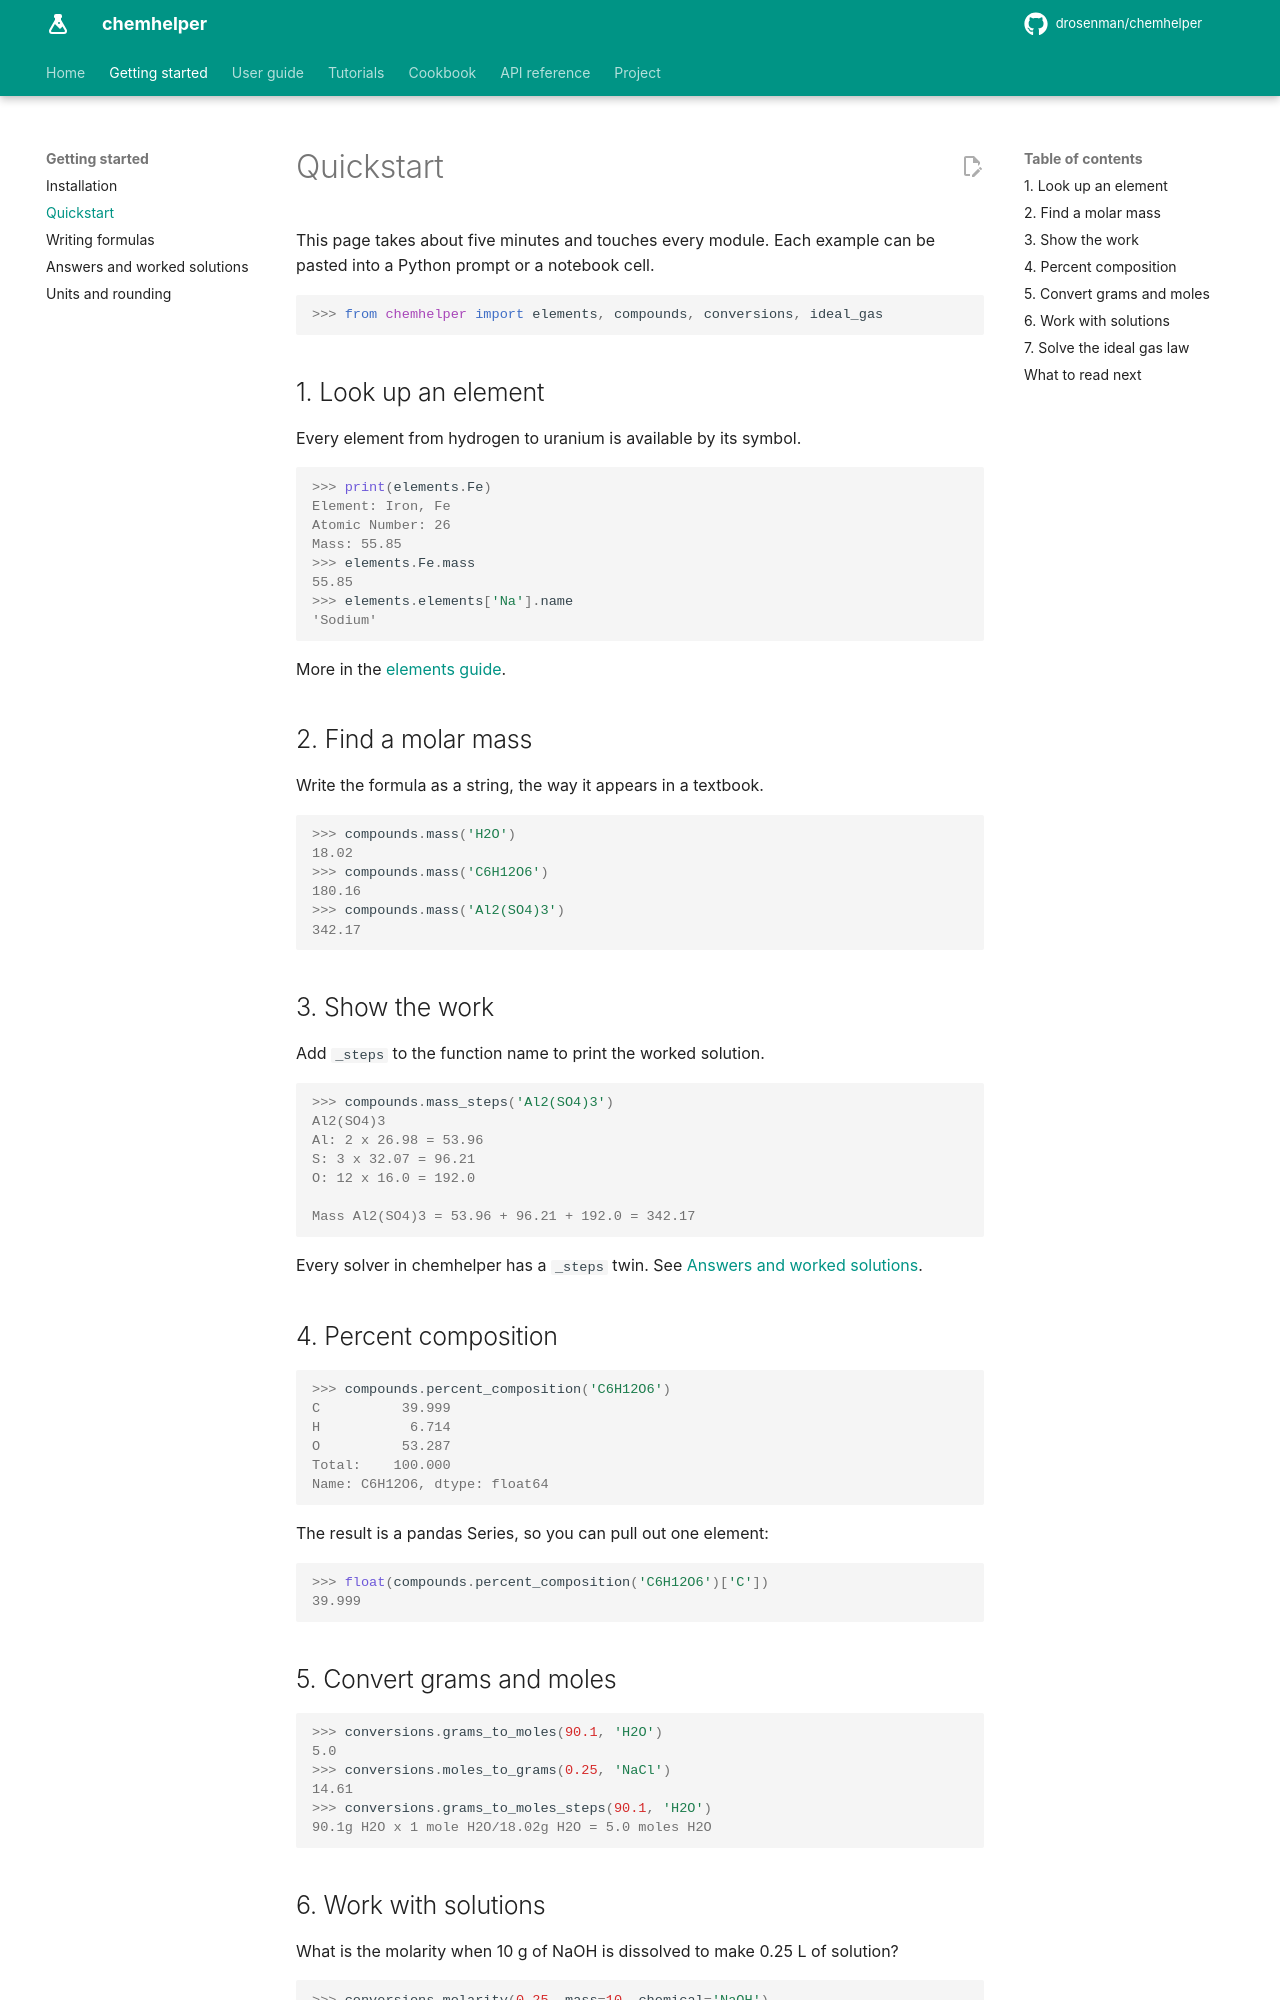

repository: DRosenman/chemhelper · page: getting-started/quickstart/index.html · generator: mkdocs

# Quickstart

This page takes about five minutes and touches every module. Each example can
be pasted into a Python prompt or a notebook cell.

```pycon
>>> from chemhelper import elements, compounds, conversions, ideal_gas
```

## 1. Look up an element

Every element from hydrogen to uranium is available by its symbol.

```pycon
>>> print(elements.Fe)
Element: Iron, Fe
Atomic Number: 26
Mass: 55.85
>>> elements.Fe.mass
55.85
>>> elements.elements['Na'].name
'Sodium'
```

More in the [elements guide](../guide/elements.md).

## 2. Find a molar mass

Write the formula as a string, the way it appears in a textbook.

```pycon
>>> compounds.mass('H2O')
18.02
>>> compounds.mass('C6H12O6')
180.16
>>> compounds.mass('Al2(SO4)3')
342.17
```

## 3. Show the work

Add `_steps` to the function name to print the worked solution.

```pycon
>>> compounds.mass_steps('Al2(SO4)3')
Al2(SO4)3
Al: 2 x 26.98 = 53.96
S: 3 x 32.07 = 96.21
O: 12 x 16.0 = 192.0

Mass Al2(SO4)3 = 53.96 + 96.21 + 192.0 = 342.17
```

Every solver in chemhelper has a `_steps` twin. See
[Answers and worked solutions](steps.md).

## 4. Percent composition

```pycon
>>> compounds.percent_composition('C6H12O6')
C          39.999
H           6.714
O          53.287
Total:    100.000
Name: C6H12O6, dtype: float64
```

The result is a pandas Series, so you can pull out one element:

```pycon
>>> float(compounds.percent_composition('C6H12O6')['C'])
39.999
```

## 5. Convert grams and moles

```pycon
>>> conversions.grams_to_moles(90.1, 'H2O')
5.0
>>> conversions.moles_to_grams(0.25, 'NaCl')
14.61
>>> conversions.grams_to_moles_steps(90.1, 'H2O')
90.1g H2O x 1 mole H2O/18.02g H2O = 5.0 moles H2O
```
